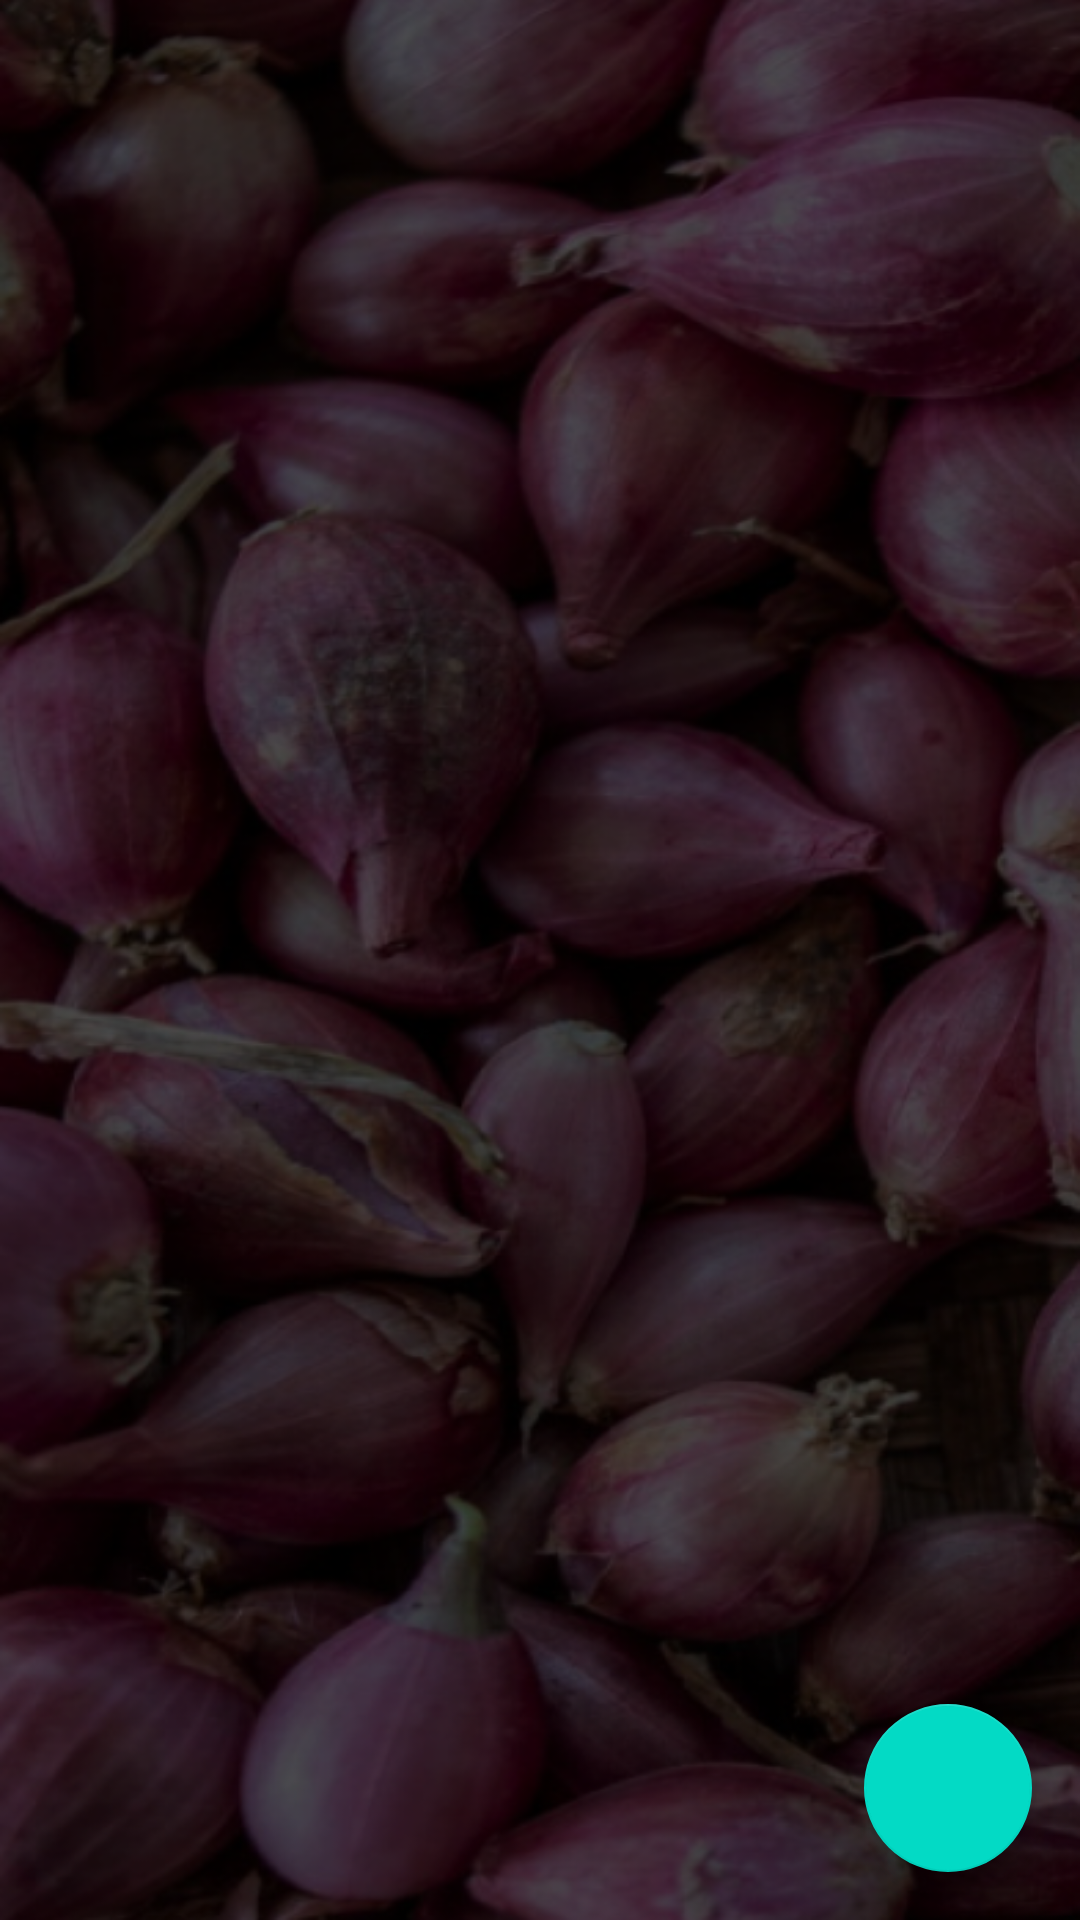

Here is an Android app screen rendered from its layout file. Give the layout XML and the strings, colors and styles it references.
<!-- AndroidManifest.xml: application theme Theme.SistemPakarRambutan -->
<!-- res/layout/activity_gejala.xml -->
<?xml version="1.0" encoding="utf-8"?>
<FrameLayout xmlns:android="http://schemas.android.com/apk/res/android"
    android:layout_width="match_parent"
    android:layout_height="match_parent"
    android:background="@drawable/bg">

    <ListView
        android:id="@+id/list_gejala"
        android:layout_width="match_parent"
        android:layout_height="wrap_content"
        android:divider="@color/white"
        android:dividerHeight="0.5dp" />

    <com.google.android.material.floatingactionbutton.FloatingActionButton
        android:id="@+id/fab"
        android:layout_width="wrap_content"
        android:layout_height="wrap_content"
        android:layout_gravity="end|bottom"
        android:layout_margin="16dp"
        android:src="@drawable/ic_add" />

</FrameLayout>
<!-- resources referenced by this layout -->
<resources>
  <!-- drawable bg: png bitmap (drawable, 385560 bytes) -->
  <style name="Theme.SistemPakarRambutan" parent="Theme.MaterialComponents.DayNight.DarkActionBar">
          
          <item name="colorPrimary">@color/red_500</item>
          <item name="colorPrimaryVariant">@color/red_700</item>
          <item name="colorOnPrimary">@color/white</item>
          
          <item name="colorSecondary">@color/teal_200</item>
          <item name="colorSecondaryVariant">@color/teal_700</item>
          <item name="colorOnSecondary">@color/black</item>
          
          <item name="android:statusBarColor" tools:targetApi="l">?attr/colorPrimaryVariant</item>
          
      </style>
  <!-- not gathered from this repository: default colours our renderer supplied (Android Studio template values) -->
  <color name="teal_200">#FF03DAC5</color>
  <color name="teal_700">#FF018786</color>
  <color name="black">#FF000000</color>
  <color name="white">#FFFFFFFF</color>
</resources>
